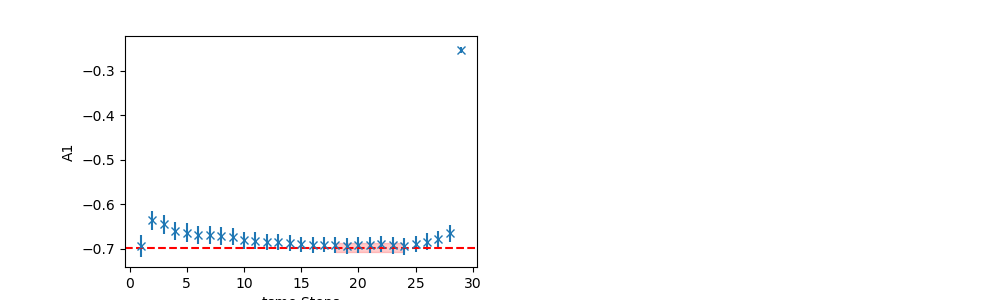

Values plotted in this chart, from the file beside it:
	EffectiveMass	Error	RegUp	RegLow
0	-0.6978	0.01062	25	18
